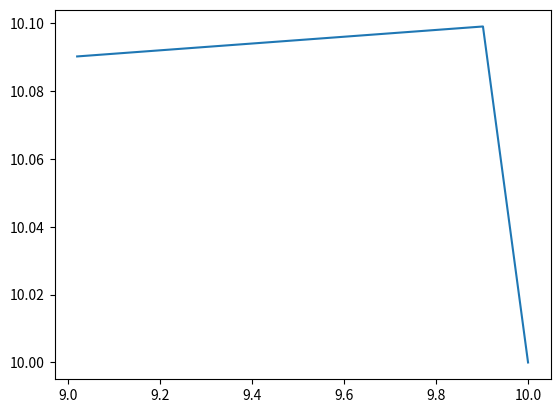

Generate this figure with matplotlib:
import matplotlib.pyplot as plt
import math
import numpy as np

class Vertikalnihitac:
    def __init__(self,vy0,h0):
        self.vy0=vy0
        self.h0=h0
        self.h_=[]
        self.v_=[]
        self.h_.append(h0)
        self.v_.append(vy0)
        self.vy=self.vy0

    def izrac_vh(self,t):
        self.t=t
        dt=0.01
        g=9.81
        N=2*t
        for i in range(N):
            self.t_=[]
            self.vy=self.vy - g*dt
            self.h=self.h0 + self.vy*dt
            self.t += dt
            self.h_.append(self.h)
            self.v_.append(self.vy)
            self.t_.append(self.t)
        return self.h_,self.v_,self.t_
            
    def plot_trajectory(self):
        plt.plot(self.v_,self.h_)
        plt.show()
        
vh1=Vertikalnihitac(10,10)
vh1.izrac_vh(5)
vh1.plot_trajectory()